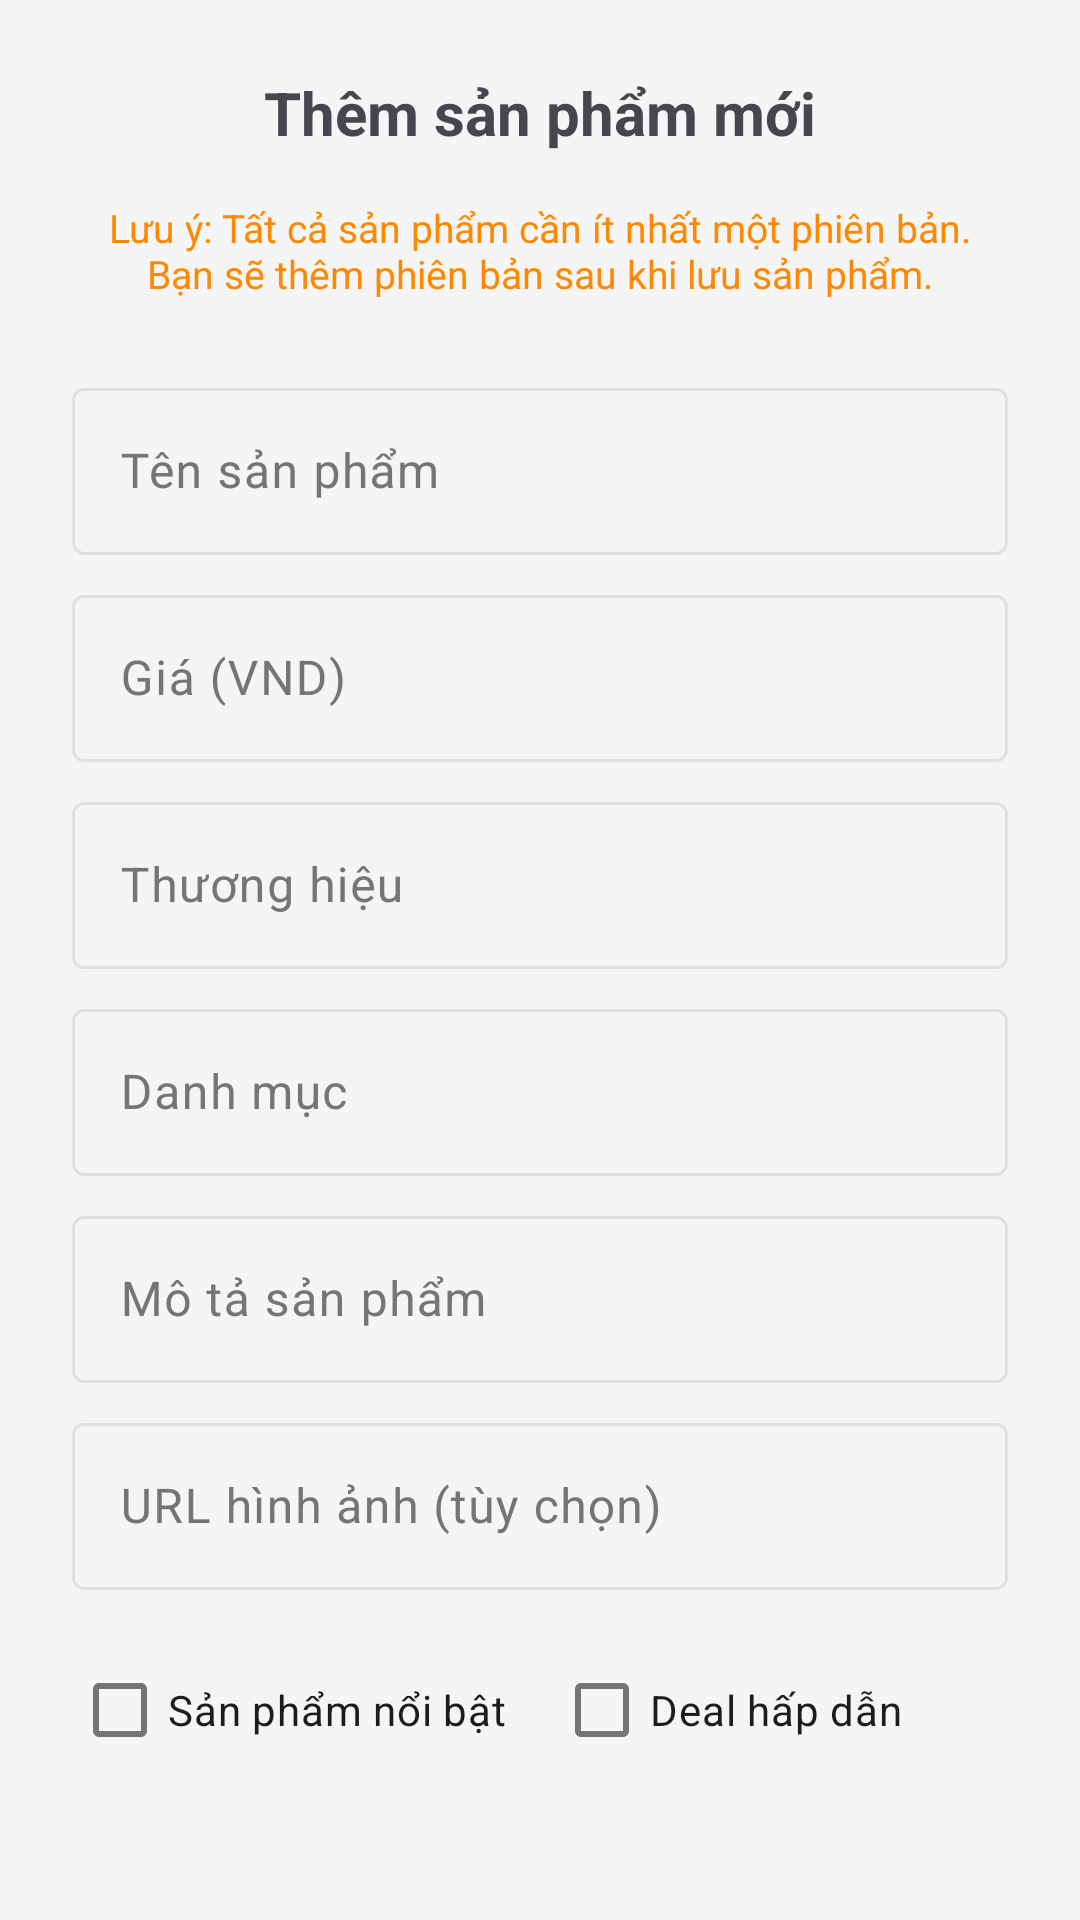

Android layout source for this screen:
<!-- AndroidManifest.xml: application theme Theme.PhoneShopApp -->
<!-- res/layout/dialog_add_product.xml -->
<?xml version="1.0" encoding="utf-8"?>
<LinearLayout xmlns:android="http://schemas.android.com/apk/res/android"
    android:layout_width="match_parent"
    android:layout_height="wrap_content"
    android:orientation="vertical"
    android:padding="24dp">

    <TextView
        android:id="@+id/dialog_title"
        android:layout_width="match_parent"
        android:layout_height="wrap_content"
        android:text="Thêm sản phẩm mới"
        android:textSize="20sp"
        android:textStyle="bold"
        android:layout_marginBottom="8dp"
        android:gravity="center" />

    <TextView
        android:layout_width="match_parent"
        android:layout_height="wrap_content"
        android:text="Lưu ý: Tất cả sản phẩm cần ít nhất một phiên bản. Bạn sẽ thêm phiên bản sau khi lưu sản phẩm."
        android:textSize="13sp"
        android:textColor="@android:color/holo_orange_dark"
        android:layout_marginBottom="16dp"
        android:gravity="center"
        android:padding="8dp"
        android:background="@android:color/transparent" />

    <com.google.android.material.textfield.TextInputLayout
        android:layout_width="match_parent"
        android:layout_height="wrap_content"
        android:hint="Tên sản phẩm"
        android:layout_marginBottom="8dp">
        <com.google.android.material.textfield.TextInputEditText
            android:id="@+id/editTextName"
            android:layout_width="match_parent"
            android:layout_height="wrap_content" />
    </com.google.android.material.textfield.TextInputLayout>

    <com.google.android.material.textfield.TextInputLayout
        android:layout_width="match_parent"
        android:layout_height="wrap_content"
        android:hint="Giá (VND)"
        android:layout_marginBottom="8dp">
        <com.google.android.material.textfield.TextInputEditText
            android:id="@+id/editTextPrice"
            android:layout_width="match_parent"
            android:layout_height="wrap_content"
            android:inputType="number" />
    </com.google.android.material.textfield.TextInputLayout>

    <com.google.android.material.textfield.TextInputLayout
        android:layout_width="match_parent"
        android:layout_height="wrap_content"
        android:hint="Thương hiệu"
        android:layout_marginBottom="8dp">
        <com.google.android.material.textfield.TextInputEditText
            android:id="@+id/editTextBrand"
            android:layout_width="match_parent"
            android:layout_height="wrap_content" />
    </com.google.android.material.textfield.TextInputLayout>

    <com.google.android.material.textfield.TextInputLayout
        android:layout_width="match_parent"
        android:layout_height="wrap_content"
        android:hint="Danh mục"
        android:layout_marginBottom="8dp">
        <com.google.android.material.textfield.TextInputEditText
            android:id="@+id/editTextCategory"
            android:layout_width="match_parent"
            android:layout_height="wrap_content" />
    </com.google.android.material.textfield.TextInputLayout>

    <com.google.android.material.textfield.TextInputLayout
        android:layout_width="match_parent"
        android:layout_height="wrap_content"
        android:hint="Mô tả sản phẩm"
        android:layout_marginBottom="8dp">
        <com.google.android.material.textfield.TextInputEditText
            android:id="@+id/editTextDescription"
            android:layout_width="match_parent"
            android:layout_height="wrap_content"
            android:maxLines="3" />
    </com.google.android.material.textfield.TextInputLayout>

    <com.google.android.material.textfield.TextInputLayout
        android:layout_width="match_parent"
        android:layout_height="wrap_content"
        android:hint="URL hình ảnh (tùy chọn)"
        android:layout_marginBottom="16dp">
        <com.google.android.material.textfield.TextInputEditText
            android:id="@+id/editTextImageUrl"
            android:layout_width="match_parent"
            android:layout_height="wrap_content" />
    </com.google.android.material.textfield.TextInputLayout>

    <LinearLayout
        android:layout_width="match_parent"
        android:layout_height="wrap_content"
        android:orientation="horizontal"
        android:layout_marginBottom="16dp">

        <CheckBox
            android:id="@+id/checkBoxFeatured"
            android:layout_width="wrap_content"
            android:layout_height="wrap_content"
            android:text="Sản phẩm nổi bật"
            android:layout_marginEnd="16dp" />

        <CheckBox
            android:id="@+id/checkBoxDeal"
            android:layout_width="wrap_content"
            android:layout_height="wrap_content"
            android:text="Deal hấp dẫn" />

    </LinearLayout>

    <LinearLayout
        android:layout_width="match_parent"
        android:layout_height="wrap_content"
        android:orientation="horizontal"
        android:gravity="end">

        <Button
            android:id="@+id/btnCancel"
            android:layout_width="wrap_content"
            android:layout_height="wrap_content"
            android:text="Hủy"
            android:layout_marginEnd="8dp"
            style="@style/Widget.Material3.Button.TextButton" />

        <Button
            android:id="@+id/btnSave"
            android:layout_width="wrap_content"
            android:layout_height="wrap_content"
            android:text="Thêm" />

    </LinearLayout>

</LinearLayout>
<!-- resources referenced by this layout -->
<resources>
  <style name="Theme.PhoneShopApp" parent="Theme.Material3.DayNight.NoActionBar">
          
          <item name="colorPrimary">@color/primary</item>
          <item name="colorOnPrimary">@color/text_on_primary</item>
          <item name="colorPrimaryContainer">@color/primary_light</item>
          <item name="colorOnPrimaryContainer">@color/primary_dark</item>
          
          
          <item name="colorSecondary">@color/secondary</item>
          <item name="colorOnSecondary">@color/white</item>
          <item name="colorSecondaryContainer">@color/secondary_light</item>
          <item name="colorOnSecondaryContainer">@color/secondary_variant</item>
          
          
          <item name="colorSurface">@color/white</item>
          <item name="colorOnSurface">@color/text_primary</item>
          <item name="colorSurfaceVariant">@color/background_light</item>
          <item name="colorOnSurfaceVariant">@color/text_secondary</item>
          
          
          <item name="android:colorBackground">@color/background_color</item>
          <item name="colorOnBackground">@color/text_primary</item>
          
          
          <item name="colorError">@color/error_color</item>
          <item name="colorOnError">@color/white</item>
          
          
          <item name="colorOutline">@color/stroke_light</item>
          <item name="colorOutlineVariant">@color/stroke_light</item>
          
          
          <item name="android:statusBarColor">@color/primary_dark</item>
          <item name="android:windowLightStatusBar" tools:targetApi="m">false</item>
      </style>
  <color name="primary">#2E7D32</color>
  <color name="text_on_primary">#FFFFFF</color>
  <color name="primary_light">#60AD5E</color>
  <color name="primary_dark">#1B5E20</color>
  <color name="secondary">#FF5722</color>
  <color name="white">#FFFFFFFF</color>
  <color name="secondary_light">#FF8A50</color>
  <color name="secondary_variant">#E64A19</color>
  <color name="text_primary">#212121</color>
  <color name="background_light">#FAFAFA</color>
  <color name="text_secondary">#757575</color>
  <color name="background_color">#F5F5F5</color>
  <color name="error_color">#F44336</color>
  <color name="stroke_light">#E0E0E0</color>
</resources>
